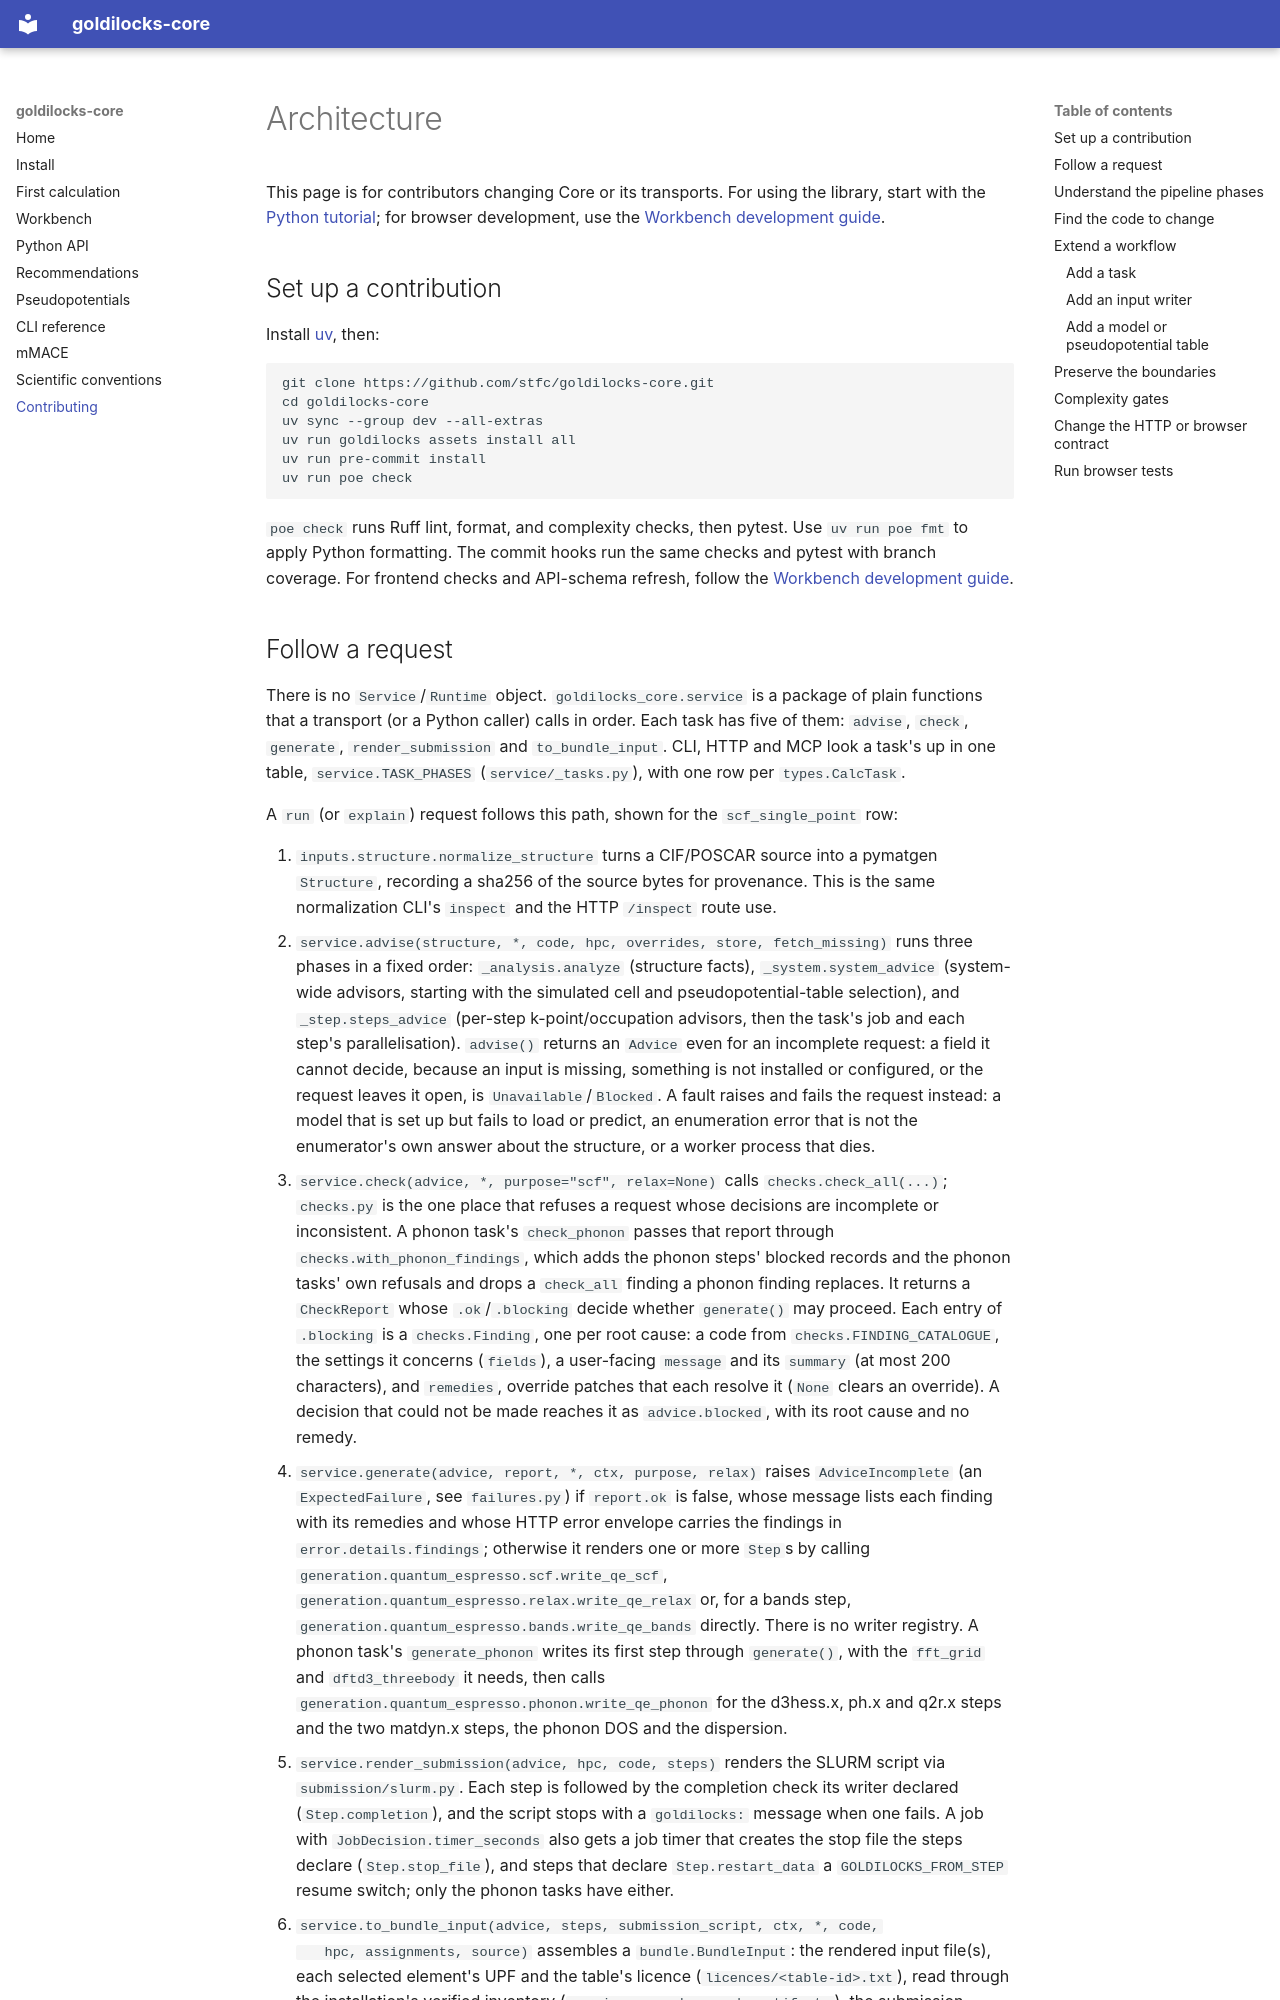

repository: stfc/goldilocks-core · page: architecture/index.html · generator: mkdocs

# Architecture

This page is for contributors changing Core or its transports. For using the
library, start with the [Python tutorial](tutorial.md); for browser development,
use the [Workbench development guide](https://github.com/stfc/goldilocks-core/blob/main/web/README.md).

## Set up a contribution

Install [uv](https://docs.astral.sh/uv/getting-started/installation/), then:

```bash
git clone https://github.com/stfc/goldilocks-core.git
cd goldilocks-core
uv sync --group dev --all-extras
uv run goldilocks assets install all
uv run pre-commit install
uv run poe check
```

`poe check` runs Ruff lint, format, and complexity checks, then pytest. Use
`uv run poe fmt` to apply Python formatting. The commit hooks run the same checks
and pytest with branch coverage. For frontend checks and API-schema refresh, follow the
[Workbench development guide](https://github.com/stfc/goldilocks-core/blob/main/web/README.md).
